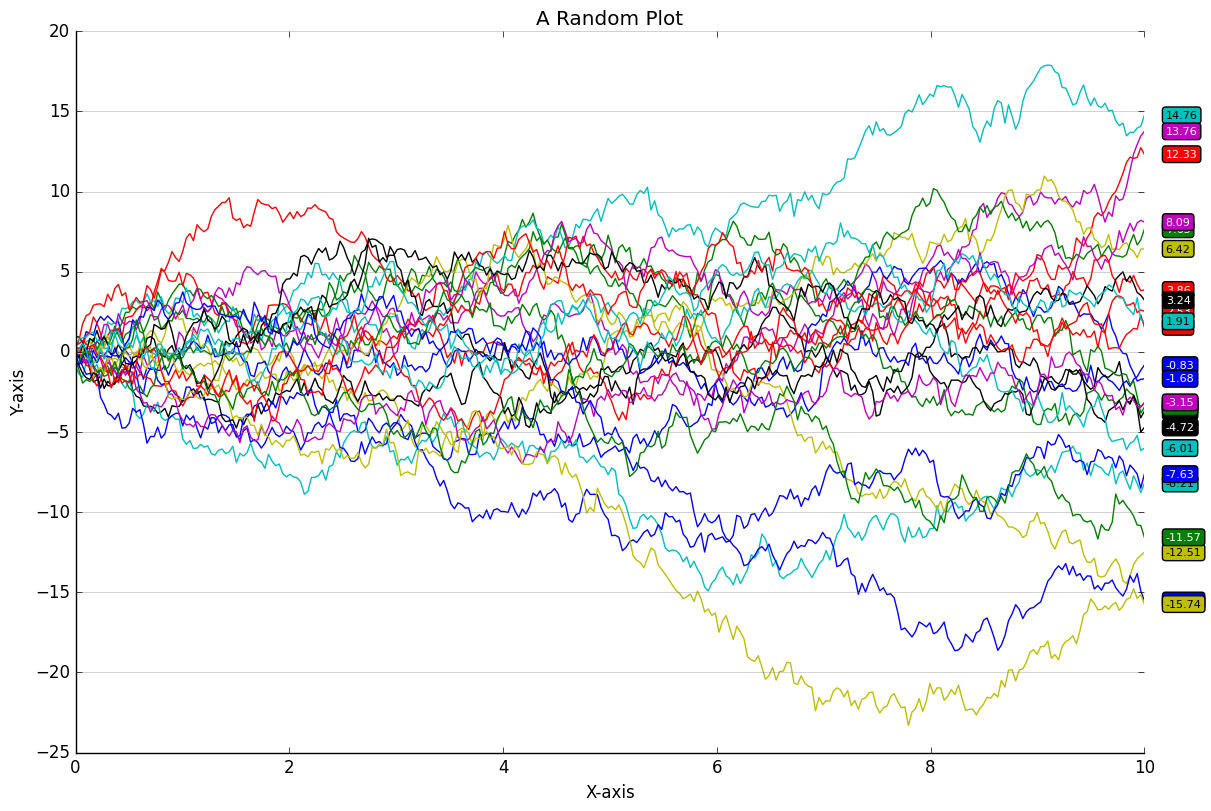

This chart was generated by the following Python code:
import matplotlib.pyplot as plt
import numpy as np
from matplotlib.colors import to_rgba

def is_light_color(color):
    """
    Determine if a given color is light based on its luminance.
    Luminance is calculated using the relative luminance formula:
    L = 0.2126*R + 0.7152*G + 0.0722*B

    Parameters:
    color : str or tuple
        Color in any Matplotlib-compatible format (e.g., named color, hex, RGBA).

    Returns:
    bool
        True if the color is light, False otherwise.
    """
    rgba = to_rgba(color)  # Convert to RGBA
    r, g, b = rgba[:3]     # Extract RGB
    luminance = 0.2126 * r + 0.7152 * g + 0.0722 * b
    return luminance > 0.5

def annotate_line_end(ax, line, offset=0.02):
    """
    Annotates the end of a line on a plot with the latest value.

    Parameters:
    ax : matplotlib Axes object
        The axes on which the annotation will be drawn.
    line : matplotlib Line2D object
        The line to annotate.
    offset : float
        Horizontal offset for the annotation, in axis fraction.
    """
    x_data, y_data = line.get_xdata(), line.get_ydata()
    if len(x_data) == 0 or len(y_data) == 0:
        return  # Skip if there's no data

    latest_x = x_data[-1]
    latest_y = y_data[-1]
    line_color = line.get_color()

    # Determine text color based on background brightness
    text_color = 'black' if is_light_color(line_color) else 'white'

    # Annotate the last value
    bbox_props = {
        "boxstyle": "round,pad=0.3",
        "edgecolor": 'black',
        "facecolor": line_color,
        "alpha": 1
    }
    ax.text(
        latest_x + offset * (ax.get_xlim()[1] - ax.get_xlim()[0]),
        latest_y,
        f"{latest_y:.2f}",
        fontsize=8,
        color=text_color,
        bbox=bbox_props,
        verticalalignment='center',
    )

    # Adjust the plot limits to fit the annotation
    # ax.set_xlim(ax.get_xlim()[0], ax.get_xlim()[1] + offset * (ax.get_xlim()[1] - ax.get_xlim()[0]))


if __name__ == '__main__':
    # Example usage
    np.random.seed(42)  # For reproducibility
    plt.style.use('classic')
    fig, ax = plt.subplots(figsize=(12, 8), layout='constrained')

    ax.spines['top'].set_visible(False)
    ax.spines['right'].set_visible(False)

    # Generate random time-series data
    num_series = 25
    num_points = 300
    x = np.linspace(0, 10, num_points)

    for i in range(num_series):
        # Create a random walk for each series
        y = np.cumsum(np.random.normal(0, 0.5, num_points))
        line, = ax.plot(x, y, label=f"Series {i + 1}")
        annotate_line_end(ax, line)

    # ax.legend()
    ax.set_title('A Random Plot')
    ax.set_xlabel("X-axis")
    ax.set_ylabel("Y-axis")
    ax.yaxis.grid(True, linestyle='-', color='gray', alpha=0.5)
    ax.xaxis.grid(False)  # Disable vertical gridlines
    # plt.tight_layout()
    plt.show()
